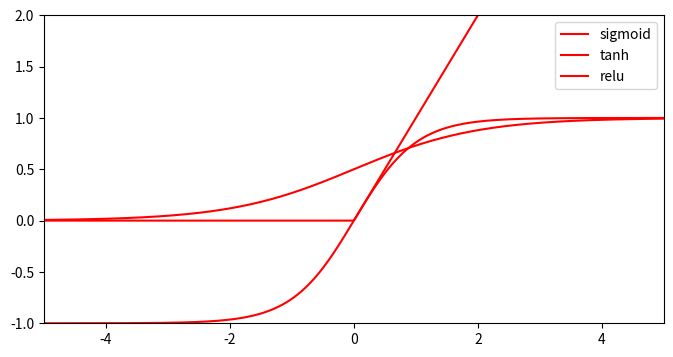

Generate this figure with matplotlib:
import numpy as np
import matplotlib.pyplot as plt

x = np.linspace(-5, 5, 500)
sigmoid = 1 / (1 + np.exp(-x))
tanh = np.tanh(x)
relu = np.maximum(x, 0)
# 画出各函数图形
plt.figure(figsize=(8, 4))
plt.plot(x, sigmoid, c='red', label='sigmoid')
plt.plot(x, tanh, c='red', label='tanh')
plt.plot(x, relu, c='red', label='relu')
plt.xlim(-5, 5)
plt.ylim(-1, 2)
plt.legend(loc='best')
plt.show()

